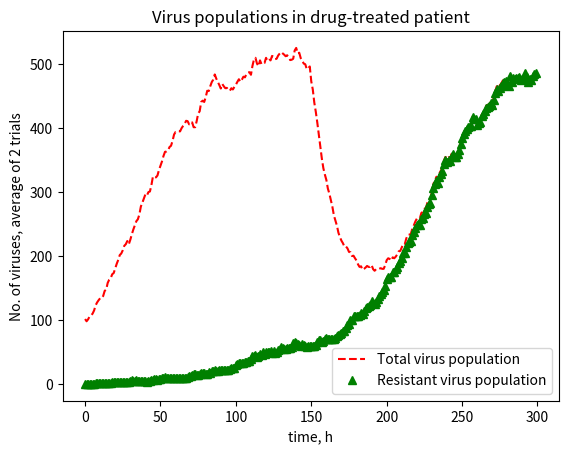

Source code (Python):
#!/usr/bin/env python3
# -*- coding: utf-8 -*-
"""
Created on Sat Apr 22 21:37:47 2017

[redacted]
"""

# Problem Set 3: Simulating the Spread of Disease and Virus Population Dynamics 

import random
#import matplotlib.pyplot as plt
# import numpy as np
import pylab
# pylab is a single namespace for numpy and matplotlib but the matplotlib docs recommend separate import

# random.seed(0)

# for comparison, to get "correct" results from 
# SimpleVirus, Patient, ResistantVirus, TreatedPatient:
# comment out all those classes, then uncomment the following:
# (note requires pytnon 35 doesn't work with 36)
# from ps3b_precompiled_35 import *

''' 
Begin helper code
'''
class NoChildException(Exception):
    """
    NoChildException is raised by the reproduce() method in the SimpleVirus
    and ResistantVirus classes to indicate that a virus particle does not
    reproduce. You can use NoChildException as is, you do not need to
    modify/add any code.
    """
'''
End helper code
'''

#
# --- PROBLEM 1 --- 
#

class SimpleVirus(object):

    """
    Representation of a simple virus (does not model drug effects/resistance).
    """
    def __init__(self, maxBirthProb, clearProb):
        """
        Initialize a SimpleVirus instance, saves all parameters as attributes
        of the instance.        
        maxBirthProb: Maximum reproduction probability (a float between 0-1)        
        clearProb: Maximum clearance probability (a float between 0-1).
        """

        self.maxBirthProb = maxBirthProb
        self.clearProb = clearProb
        
    def getMaxBirthProb(self):
        """
        Returns the max birth probability.
        """
        return self.maxBirthProb

    def getClearProb(self):
        """
        Returns the clear probability.
        """
        return self.clearProb

    def doesClear(self):
        """ Stochastically determines whether this virus particle is cleared from the
        patient's body at a time step. 
        returns: True with probability self.getClearProb and otherwise returns
        False.
        """
        x = random.random()
        if x <= self.getClearProb():
            return True
        else:
            return False

    def reproduce(self, popDensity):
        """
        Stochastically determines whether this virus particle reproduces at a
        time step. Called by the update() method in the Patient and
        TreatedPatient classes. The virus particle reproduces with probability
        self.maxBirthProb * (1 - popDensity).
        
        If this virus particle reproduces, then reproduce() creates and returns
        the instance of the offspring SimpleVirus (which has the same
        maxBirthProb and clearProb values as its parent).         

        popDensity: the population density (a float), defined as the current
        virus population divided by the maximum population.         
        
        returns: a new instance of the SimpleVirus class representing the
        offspring of this virus particle. The child should have the same
        maxBirthProb and clearProb values as this virus. Raises a
        NoChildException if this virus particle does not reproduce.               
        """
        x = random.random()
        p = self.getMaxBirthProb()*(1.0-popDensity)
        if x <= p:
            return SimpleVirus(self.getMaxBirthProb(),self.getClearProb())
        else:
            raise NoChildException()



class Patient(object):
    """
    Representation of a simplified patient. The patient does not take any drugs
    and his/her virus populations have no drug resistance.
    When defining a Patient class member variable 
    to store the viruses list representing the virus population, 
    please use the name self.viruses in order for your code 
    to be compatible with the grader
    """    

    def __init__(self, viruses, maxPop):
        """
        Initialization function, saves the viruses and maxPop parameters as
        attributes.

        viruses: the list representing the virus population (a list of
        SimpleVirus instances)

        maxPop: the maximum virus population for this patient (an integer)
        """

        self.viruses = viruses
        self.maxPop = maxPop

    def getViruses(self):
        """
        Returns the viruses in this Patient.
        """
        return self.viruses


    def getMaxPop(self):
        """
        Returns the max population.
        """
        return self.maxPop


    def getTotalPop(self):
        """
        Gets the size of the current total virus population. 
        returns: The total virus population (an integer)
        """

        return len(self.viruses)       


    def update(self):
        """
        Update the state of the virus population in this patient for a single
        time step. update() should execute the following steps in this order:
        
        - Determine whether each virus particle survives and updates the list
        of virus particles accordingly.   
        
        - The current population density is calculated. This population density
          value is used until the next call to update() 
        
        - Based on this value of population density, determine whether each 
          virus particle should reproduce and add offspring virus particles to 
          the list of viruses in this patient.                    

        returns: The total virus population at the end of the update (an
        integer)
        """

        viruses = self.getViruses()[:] # copy of list
        
        # testing
        #clearedCount = 0
        #reproCount = 0
        
        # check for clearance        
        for particle in viruses:
            if particle.doesClear():

                # testing
                #clearedCount +=1

                self.viruses.remove(particle) # from original list

        # decide reproduction based on new density
        
        popDensity = len(self.viruses)/self.getMaxPop()
                
        # check for reproduction
        unclearedViruses = self.getViruses()[:]
        for particle in unclearedViruses: # copy of list
            try:
                self.viruses.append(particle.reproduce(popDensity)) # the attribute

                # testing
                #reproCount += 1

            except NoChildException:
                continue
        # print(clearedCount,"cleared and",reproCount,"reproduced")
        return len(self.viruses)
                    
#
# --- PROBLEM 2 ---
#
def simulationWithoutDrug(numViruses, maxPop, maxBirthProb, clearProb,
                          numTrials):
    """
    Run the simulation and plot the graph for problem 3 (no drugs are used,
    viruses do not have any drug resistance).    
    For each of numTrials trial, instantiates a patient, runs a simulation
    for 300 timesteps, and plots the average virus population size as a
    function of time.

    numViruses: number of SimpleVirus to create for patient (an integer)
    maxPop: maximum virus population for patient (an integer)
    maxBirthProb: Maximum reproduction probability (a float between 0-1)        
    clearProb: Maximum clearance probability (a float between 0-1)
    numTrials: number of simulation runs to execute (an integer)
        
    Use pylab to produce a plot (with a single curve) that displays 
    the average result of running the simulation for many trials. 
    Make sure you run enough trials so that the resulting plot 
    does not change much in terms of shape and time steps taken 
    for the average size of the virus population to become stable. 
    
    Don't forget to include axes labels, a legend for the curve, 
    and a title on your plot.

    You should call simulationWithoutDrug with the following parameters:
    
    numViruses = 100
    maxPop (maximum sustainable virus population) = 1000
    maxBirthProb (maximum reproduction probability for a virus particle) = 0.1
    clearProb (maximum clearance probability for a virus particle) = 0.05
    
    Thus, your simulation should be instantiatating one Patient 
    with a list of 100 SimpleVirus instances. 
    Each SimpleVirus instance in the viruses list should 
    be initialized with the proper values for maxBirthProb and clearProb.
    """

    timesteps = 300
    #timesteps = 10
    
    # storing results
    #TODO: try a numpy array that can probably be 
    #     appended to and averaged more directly.
    
    resultsByTrial = []
    # list of lists;  inner list = all the results from a certain trial
    # r[N] = [TNt1, TNt2...TNtn] T=trial, N=numTrials, t=timepoint, n=numTimepoints
    
    for i in range(numTrials):
        # create viruses
        viruses = []
        for i in range(numViruses):
            viruses.append(SimpleVirus(maxBirthProb,clearProb))
        
        # testing append
        #print("created",len(viruses),"viruses")
        
        # create patient with said viruses
        pat = Patient(viruses, maxPop)
        
        trialResults = []
        
        for j in range(timesteps):
            pat.update()
            # print("viruses at time",j,"=",pat.getTotalPop(),"out of max",pat.getMaxPop())
            
            # save results: population over time
            trialResults.append(pat.getTotalPop())
        
        resultsByTrial.append(trialResults)
        
    # calculate average population at each timestep
    averageByTime = []
    
    for i in range(timesteps):
        sumTrials = 0
        for j in range(numTrials):
            sumTrials += resultsByTrial[j][i] # the ith timepoint in the jth trial
        timeAverage = sumTrials/numTrials
        # print("average for time",i,"=",timeAverage)
        averageByTime.append(timeAverage)

    pylab.figure(1)
    pylab.plot(range(timesteps), averageByTime, label = 'Virus population') # simple plot
    pylab.title('Virus population in untreated patient')
    pylab.xlabel('time, h')
    pylab.ylabel('No. of viruses, average of '+str(numTrials)+' trials')
    pylab.legend(loc='best')
    pylab.show()

    return
#
# --- PROBLEM 3 ---
#
#The __init__ method of ResistantVirus should directly 
#call the __init__ method of SimpleVirus via the 
#line "SimpleVirus.__init__(self, <appropriate parameters>)".
        

class ResistantVirus(SimpleVirus):
    """
    Representation of a virus which can have drug resistance.
    """   

    def __init__(self, maxBirthProb, clearProb, resistances, mutProb):
        """
        Initialize a ResistantVirus instance, saves all parameters as attributes
        of the instance.

        maxBirthProb: Maximum reproduction probability (a float between 0-1)       

        clearProb: Maximum clearance probability (a float between 0-1).

        resistances: A dictionary of drug names (strings) mapping to the state
        of this virus particle's resistance (either True or False) to each drug.
        e.g. {'guttagonol':False, 'srinol':False}, means that this virus
        particle is resistant to neither guttagonol nor srinol.

        mutProb: Mutation probability for this virus particle (a float). This is
        the probability of the offspring acquiring or losing resistance to a drug.
        """
        SimpleVirus.__init__(self,maxBirthProb,clearProb)
        self.resistances = resistances
        self.mutProb = mutProb
        
    def getResistances(self):
        """
        Returns the resistances for this virus.
        """
        return self.resistances

    def getMutProb(self):
        """
        Returns the mutation probability for this virus.
        """
        return self.mutProb

    def isResistantTo(self, drug):
        """
        Get the state of this virus particle's resistance to a drug. This method
        is called by getResistPop() in TreatedPatient to determine how many virus
        particles have resistance to a drug.       

        drug: The drug (a string)

        returns: True if this virus instance is resistant to the drug, False
        otherwise.
        """
        
        return self.resistances.get(str(drug), False)
#        try:
#            return self.resistances[drug]
#        except KeyError:
#            return False

    def reproduce(self, popDensity, activeDrugs):
        """
        Stochastically determines whether this virus particle reproduces at a
        time step. Called by the update() method in the TreatedPatient class.

        A virus particle will only reproduce if it is resistant to ALL the drugs
        in the activeDrugs list. For example, if there are 2 drugs in the
        activeDrugs list, and the virus particle is resistant to 1 or no drugs,
        then it will NOT reproduce.

        Hence, if the virus is resistant to all drugs
        in activeDrugs, then the virus reproduces with probability:      

        self.maxBirthProb * (1 - popDensity).                       

        If this virus particle reproduces, then reproduce() creates and returns
        the instance of the offspring ResistantVirus (which has the same
        maxBirthProb and clearProb values as its parent). The offspring virus
        will have the same maxBirthProb, clearProb, and mutProb as the parent.

        For each drug resistance trait of the virus (i.e. each key of
        self.resistances), the offspring has probability 1-mutProb of
        inheriting that resistance trait from the parent, and probability
        mutProb of switching that resistance trait in the offspring.       

        For example, if a virus particle is resistant to guttagonol but not
        srinol, and self.mutProb is 0.1, then there is a 10% chance that
        that the offspring will lose resistance to guttagonol and a 90%
        chance that the offspring will be resistant to guttagonol.
        There is also a 10% chance that the offspring will gain resistance to
        srinol and a 90% chance that the offspring will not be resistant to
        srinol.

        popDensity: the population density (a float), defined as the current
        virus population divided by the maximum population       

        activeDrugs: a list of the drug names acting on this virus particle
        (a list of strings).

        returns: a new instance of the ResistantVirus class representing the
        offspring of this virus particle. The child should have the same
        maxBirthProb and clearProb values as this virus. Raises a
        NoChildException if this virus particle does not reproduce.
        """

        # check if drugs block reproduction
        totalResistance = 0

        for drug in activeDrugs:
            totalResistance += self.isResistantTo(drug)
        #print("virus is resistant to",totalResistance,"drugs out of",len(activeDrugs))
        if totalResistance < len(activeDrugs):
            # print("cocktail worked")
            raise NoChildException() # no reproduction
        else: 
            # reproduce according to maxBirthProb and popDensity
            x = random.random()
            p = self.getMaxBirthProb()*(1.0-popDensity)
            #print("x=",x,"p=",p)
            if x <= p:
                #print("reproducing!")
                # chance for mutation of resistance genes
                newResistances = self.getResistances().copy() # copy not ref to orig
                for drug in newResistances:
                    #print("current resistance to",drug,": ",newResistances[drug])
                    m = random.random()
                    if m <= self.getMutProb():
                        newResistances[drug] = not newResistances[drug]
                        #print("new resistance to",drug,": ",newResistances[drug])
                return ResistantVirus(self.getMaxBirthProb(),self.getClearProb(), newResistances, self.getMutProb())
            else: # didn't hit probability of reproducing
                raise NoChildException()             

# --- PROBLEM 4 ---
#
class TreatedPatient(Patient):
    """
    Representation of a patient. The patient is able to take drugs and his/her
    virus population can acquire resistance to the drugs he/she takes.
    """

    def __init__(self, viruses, maxPop):
        """
        Initialization function, saves the viruses and maxPop parameters as
        attributes. Also initializes the list of drugs being administered
        (which should initially include no drugs).              

        viruses: The list representing the virus population (a list of
        virus instances)

        maxPop: The  maximum virus population for this patient (an integer)
        """

        Patient.__init__(self, viruses, maxPop)
        self.drugs = []
       

    def addPrescription(self, newDrug):
        """
        Administer a drug to this patient. After a prescription is added, the
        drug acts on the virus population for all subsequent time steps. If the
        newDrug is already prescribed to this patient, the method has no effect.

        newDrug: The name of the drug to administer to the patient (a string).

        postcondition: The list of drugs being administered to a patient is updated
        """

    # check if a dictionary contains a value already
        if newDrug not in self.drugs:
            self.drugs.append(newDrug)


    def getPrescriptions(self):
        """
        Returns the drugs that are being administered to this patient.

        returns: The list of drug names (strings) being administered to this
        patient.
        """

        return self.drugs


    def getResistPop(self, drugResist):
        """
        Get the population of virus particles resistant to the drugs listed in
        drugResist.       

        drugResist: Which drug resistances to include in the population (a list
        of strings - e.g. ['guttagonol'] or ['guttagonol', 'srinol'])

        returns: The population of viruses (an integer) with resistances to all
        drugs in the drugResist list.
        """

        resistantVirusPop = 0
        index = 0
        for virus in self.getViruses():
            index += 1
            totalResistance = 0
            for drug in drugResist:
                #print("virus", index, "resistant to",drug,"?",virus.isResistantTo(drug))
                if virus.isResistantTo(drug):
                    totalResistance += 1
            #print("virus is resistant to",totalResistance,"drugs out of",len(drugResist))
            if totalResistance == len(drugResist): # this virus is resistant to every drug
                resistantVirusPop +=1
        
        return resistantVirusPop


    def update(self):
        """
        Update the state of the virus population in this patient for a single
        time step. update() should execute these actions in order:

        - Determine whether each virus particle survives and update the list of
          virus particles accordingly

        - The current population density is calculated. This population density
          value is used until the next call to update().

        - Based on this value of population density, determine whether each 
          virus particle should reproduce and add offspring virus particles to 
          the list of viruses in this patient.
          The list of drugs being administered should be accounted for in the
          determination of whether each virus particle reproduces.

        returns: The total virus population at the end of the update (an
        integer)
        """

        viruses = self.getViruses()[:] # copy of list
        
        # testing
        #clearedCount = 0
        #reproCount = 0
        
        # check for clearance        
        for virus in viruses:
            if virus.doesClear():

                # testing
                #clearedCount +=1

                self.viruses.remove(virus) # from original list

        # decide reproduction based on new density
        popDensity = len(self.viruses)/self.getMaxPop()
        
        # check for reproduction
        unclearedViruses = self.getViruses()[:]
        drugs = self.getPrescriptions()
        #print("current prescriptions =",drugs)
        for virus in unclearedViruses: # copy of list
            try:                              
                self.viruses.append(virus.reproduce(popDensity,drugs)) 
                #reproCount += 1

            except NoChildException:
                continue
        # print(clearedCount,"cleared and",reproCount,"reproduced")
        return len(self.viruses)

#
# --- PROBLEM 5 ---
#
def simulationWithDrug(numViruses, maxPop, maxBirthProb, clearProb, resistances,
                       mutProb, numTrials):
    """
    Runs simulations and plots graphs for problem 5.

    For each of numTrials trials, instantiates a patient, runs a simulation for
    150 timesteps, adds guttagonol, and runs the simulation for an additional
    150 timesteps.  At the end plots the average virus population size
    (for both the total virus population and the guttagonol-resistant virus
    population) as a function of time.

    numViruses: number of ResistantVirus to create for patient (an integer)
    maxPop: maximum virus population for patient (an integer)
    maxBirthProb: Maximum reproduction probability (a float between 0-1)        
    clearProb: maximum clearance probability (a float between 0-1)
    resistances: a dictionary of drugs that each ResistantVirus is resistant to
                 (e.g., {'guttagonol': False})
    mutProb: mutation probability for each ResistantVirus particle
             (a float between 0-1). 
    numTrials: number of simulation runs to execute (an integer)
    
    """
    drug = 'guttagonol' # has to be a string to get the prescriptions to turn out right
    # but is taken apart into letters in the resistance check
    timestepsNoDrug = 150
    timestepsDrug = 150
    
    allResultsTotal = []
    allResultsResistant  = []
    
    for i in range(numTrials):
        # create num viruses
        viruses = []
        for i in range(numViruses):
            viruses.append(ResistantVirus(maxBirthProb,clearProb, resistances, mutProb))

        # create patient with said viruses
        pat = TreatedPatient(viruses, maxPop)
        
        trialResultsTotal = []
        trialResultsResistant = []
    
        # run timecourse
        for j in range(timestepsNoDrug):
            pat.update()
            #print("at time",j,"there are",pat.getResistPop([drug])," resistant out of",pat.getTotalPop(),"total")
            trialResultsTotal.append(pat.getTotalPop())
            trialResultsResistant.append(pat.getResistPop([drug]))
        
        # drug phase
        pat.addPrescription(drug) # DEBUG -- here you add a prescription 
        #print("current prescriptions (simul)",pat.getPrescriptions())
        
        for j in range(timestepsDrug):
            pat.update()
            #print("at time",j,"there are",pat.getResistPop([drug])," resistant out of",pat.getTotalPop(),"total")
            trialResultsTotal.append(pat.getTotalPop())
            trialResultsResistant.append(pat.getResistPop([drug])) # brackets are essential!!
        
        allResultsTotal.append(trialResultsTotal)
        allResultsResistant.append(trialResultsResistant)
    
    # after all trials, calculate average per timestep
    averageByTimeTotal = []
    averageByTimeResistant = []
    timestepsTotal = timestepsNoDrug + timestepsDrug
        
    for i in range(timestepsTotal):
        sumTrialsTotal = 0
        sumTrialsResistant = 0
        for j in range(numTrials):
            sumTrialsTotal += allResultsTotal[j][i] # the ith timepoint in the jth trial
            sumTrialsResistant += allResultsResistant[j][i]
            # TODO: to make this easier, plot a tuple?
        timeAverageTotal = sumTrialsTotal/numTrials
        timeAverageResistant = sumTrialsResistant/numTrials
        #print("average for time",i,"=",timeAverageResistant, "resistant out of",timeAverageTotal)
        averageByTimeTotal.append(timeAverageTotal)
        averageByTimeResistant.append(timeAverageResistant)
        #print(averageByTimeResistant)
    
    pylab.figure(1)
    # red dashes, blue squares and green triangles
    #plt.plot(t, t, 'r--', t, t**2, 'bs', t, t**3, 'g^')
    pylab.plot(range(timestepsTotal), averageByTimeTotal, 'r--', label = 'Total virus population') # simple plot
    pylab.plot(range(timestepsTotal), averageByTimeResistant, 'g^', label = 'Resistant virus population') # simple plot
    pylab.title('Virus populations in drug-treated patient')
    pylab.xlabel('time, h')
    pylab.ylabel('No. of viruses, average of '+str(numTrials)+' trials')
    pylab.legend(loc='best')
    pylab.show()
     

# --- testing simpleVirus ---

#birth = 1.0
#clear = 0.0
#popDensity = 0.99
#simp = SimpleVirus(birth,clear)
#
## testing getters
#print("Max birth probability:",simp.getMaxBirthProb())
#print("Clear probability:",simp.getClearProb())
#print("Population density:",popDensity)

# testing doesClear
#for i in range(1,100):
#    print("trial",i,"clearance:",simp.doesClear())

# testing reproduce
#noRepro = 0
#for i in range(1,100):
#    try:
#        print("trial",i)
#        simp.reproduce(popDensity)
#    except NoChildException:
#        noRepro += 1
#        continue
#print("no reproduction in",noRepro,"trials")

# --- testing Patient ---

#viruses = []
#numViruses = 50
#maxPop = 100

# create a list of identical viruses
#for i in range(numViruses):
#    viruses.append(SimpleVirus(birth,clear))


# create patient
#pat = Patient([simp], maxPop)

#print("viruses in patient",pat.getTotalPop())
#print("max viruses in patient",pat.getMaxPop())

#for i in range(1,100):
#    pat.update()
#    print("viruses in patient",pat.getTotalPop())

# --- testing simulation without drug ---

#numViruses = 100
#maxPop = 1000
#maxBirthProb = 0.1
#clearProb = 0.05
#numTrials = 100
#
## run simulation
#simulationWithoutDrug(numViruses, maxPop, maxBirthProb, clearProb, numTrials)

# --- testing resistant virus class ---

#maxBirthProb = 0.8
#clearProb = 0.2
#resistances = {'guttagonol':True,'vodka':True}
#mutProb = 0.8
#
#resist = ResistantVirus(maxBirthProb,clearProb, resistances, mutProb)

# testing getters
#print("Max birth probability:",resist.getMaxBirthProb())
#print("Clear probability:",resist.getClearProb())
#print("Mutation frequency:",resist.getMutProb())
#print("Resistances:",resist.getResistances())
#print("Resistant to guttagonol?",resist.isResistantTo('guttagonol'))
#print("Resistant to vodka?",resist.isResistantTo('vodka'))

# testing reproduction
#
#popDensity = 0.5
#activeDrugs = ['guttagonol']
#noRepro = 0
#for i in range(1,100):
#    try:
#        print("trial",i)
#        resist.reproduce(popDensity, activeDrugs)
#    except NoChildException:
#        noRepro += 1
#        continue
#print("no reproduction in",noRepro,"trials")


# --- testing treated patient ---

viruses = []

numViruses = 100
maxPop = 1000

maxBirthProb = 0.1
clearProb = 0.05
resistances = {'guttagonol':False}
#resistances = {}
mutProb = 0.005

numTrials = 2
#
#drugQuery1 = ['aspirin']
#drugQuery2 = ['guttagonol']

##create a list of identical viruses
#for i in range(numViruses):
#    viruses.append(ResistantVirus(maxBirthProb,clearProb, resistances, mutProb))

#create patient
#pat = TreatedPatient(viruses, maxPop)

# test getters and prescriptions
#print("viruses in patient:",pat.getTotalPop())
#print("resistant to",drugQuery1,":",pat.getResistPop(drugQuery1))
#print("resistant to",drugQuery2,":",pat.getResistPop(drugQuery2))
#print("max viruses in patient:",pat.getMaxPop())
#print("active prescriptions:",pat.getPrescriptions())

#print("adding some prescriptions...")
#pat.addPrescription('aspirin')
#print("active prescriptions:",pat.getPrescriptions())
#pat.addPrescription('aspirin')
#print("active prescriptions:",pat.getPrescriptions())
#print("resistant to",drugQuery1,":",pat.getResistPop(drugQuery1))
#print("resistant to",drugQuery2,":",pat.getResistPop(drugQuery2))

#for i in range(1,150):
#    pat.update()
#    print(pat.getResistPop(drugQuery2),"resistant out of",pat.getTotalPop(), "total")
#
#pat.addPrescription('guttagonol')
#print("now treating with",pat.getPrescriptions())
#
#for i in range(1,150):
#    pat.update()
#    print(pat.getResistPop(drugQuery2),"resistant out of",pat.getTotalPop(), "total")


# --- testing simulation with drug

# run simulation
simulationWithDrug(numViruses, maxPop, maxBirthProb, clearProb, resistances, mutProb, numTrials)

